Run: headless pygame with SDL's dummy video driver; simulated clock (each Clock.tick advances the game by its frame time, no real sleeping); random seed 0; keys injected as events and as key.get_pressed() state; no mouse input.
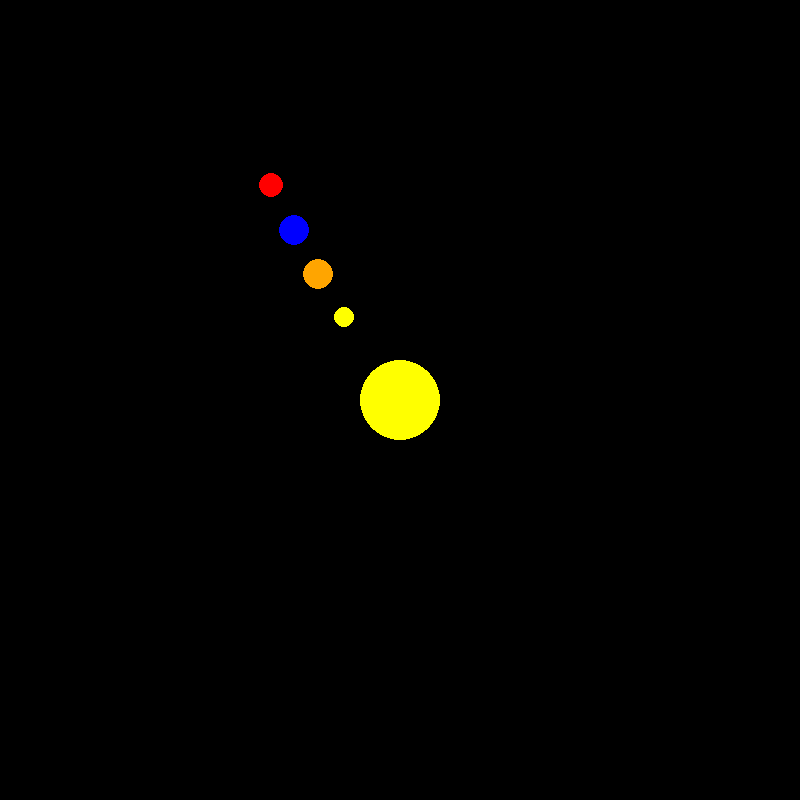
Frame 1 of 4 · flips 1–60 · no input
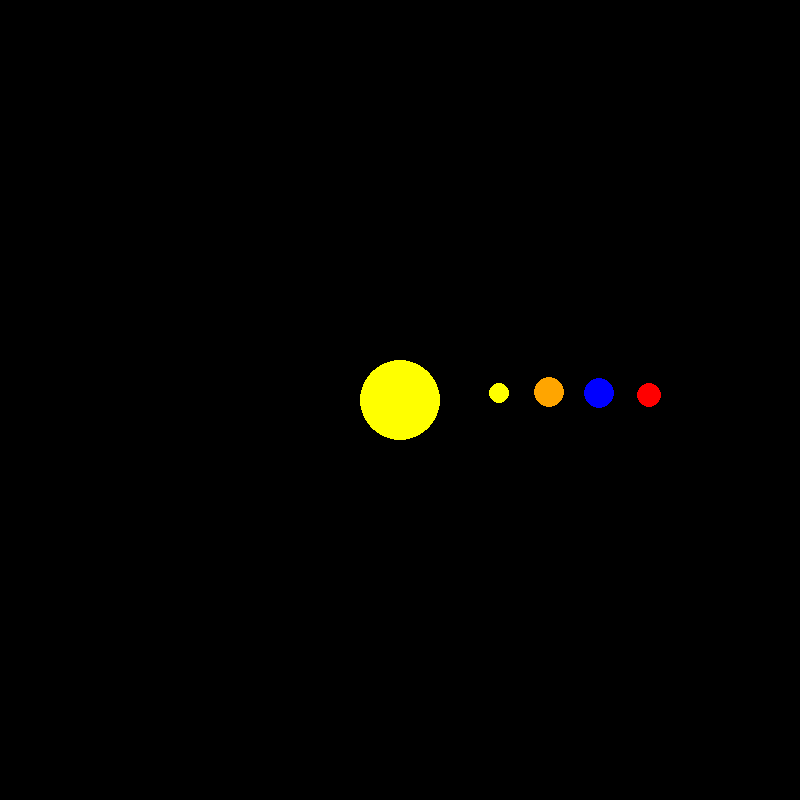
Frame 2 of 4 · flips 61–180 · tapped SPACE, RETURN · held RIGHT (→), D
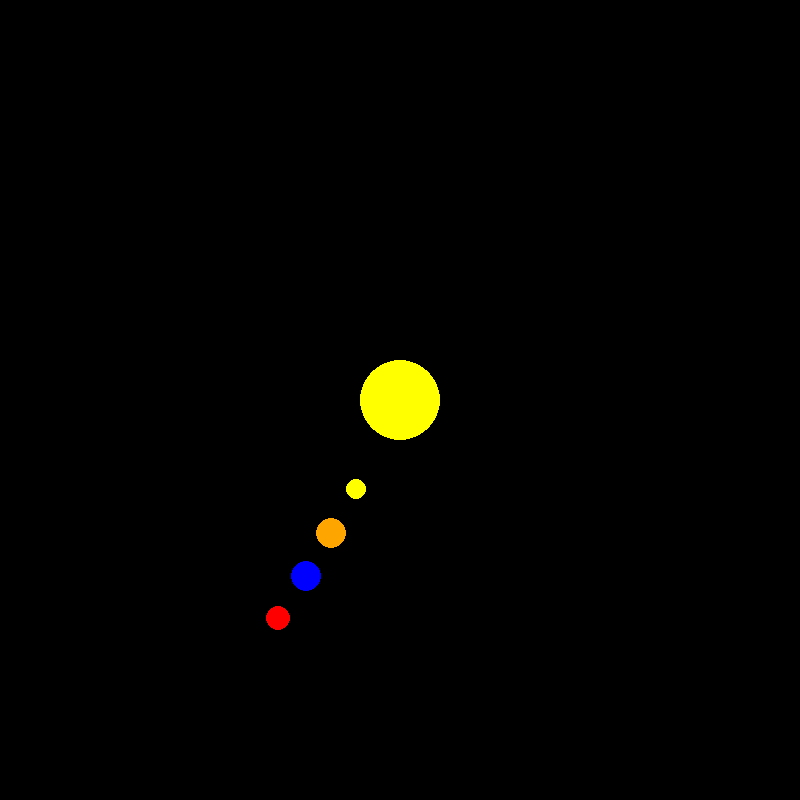
Frame 3 of 4 · flips 181–300 · held DOWN (↓), S
Frame 4 of 4 · flips 301–420 · held LEFT (←), A, UP (↑), W · screen same as frame 1, image omitted

The pygame program that drew these frames:

import pygame
import math

# Initialize Pygame
pygame.init()

# Constants for colors
BLACK = (0, 0, 0)
WHITE = (255, 255, 255)
YELLOW = (255, 255, 0)
ORANGE = (255, 165, 0)
RED = (255, 0, 0)
BLUE = (0, 0, 255)

# Set up the screen
screen_width = 800
screen_height = 800
screen = pygame.display.set_mode((screen_width, screen_height))
pygame.display.set_caption('Solar System')

# Define the planets' properties
sun_radius = 40
planet_data = [
    {"name": "Mercury", "radius": 10, "distance": 100, "color": YELLOW},
    {"name": "Venus", "radius": 15, "distance": 150, "color": ORANGE},
    {"name": "Earth", "radius": 15, "distance": 200, "color": BLUE},
    {"name": "Mars", "radius": 12, "distance": 250, "color": RED},
]

# Main loop
running = True
angle = 0
while running:
    for event in pygame.event.get():
        if event.type == pygame.QUIT:
            running = False

    # Clear the screen
    screen.fill(BLACK)

    # Draw the sun
    pygame.draw.circle(screen, YELLOW, (screen_width //
                       2, screen_height // 2), sun_radius)

    # Draw the planets
    for planet in planet_data:
        x = screen_width // 2 + \
            planet["distance"] * math.cos(math.radians(angle))
        y = screen_height // 2 + \
            planet["distance"] * math.sin(math.radians(angle))
        pygame.draw.circle(
            screen, planet["color"], (int(x), int(y),), planet["radius"])
        angle += 1  # Rotate the planets

    # Update the display
    pygame.display.update()

# Quit Pygame
pygame.quit()
